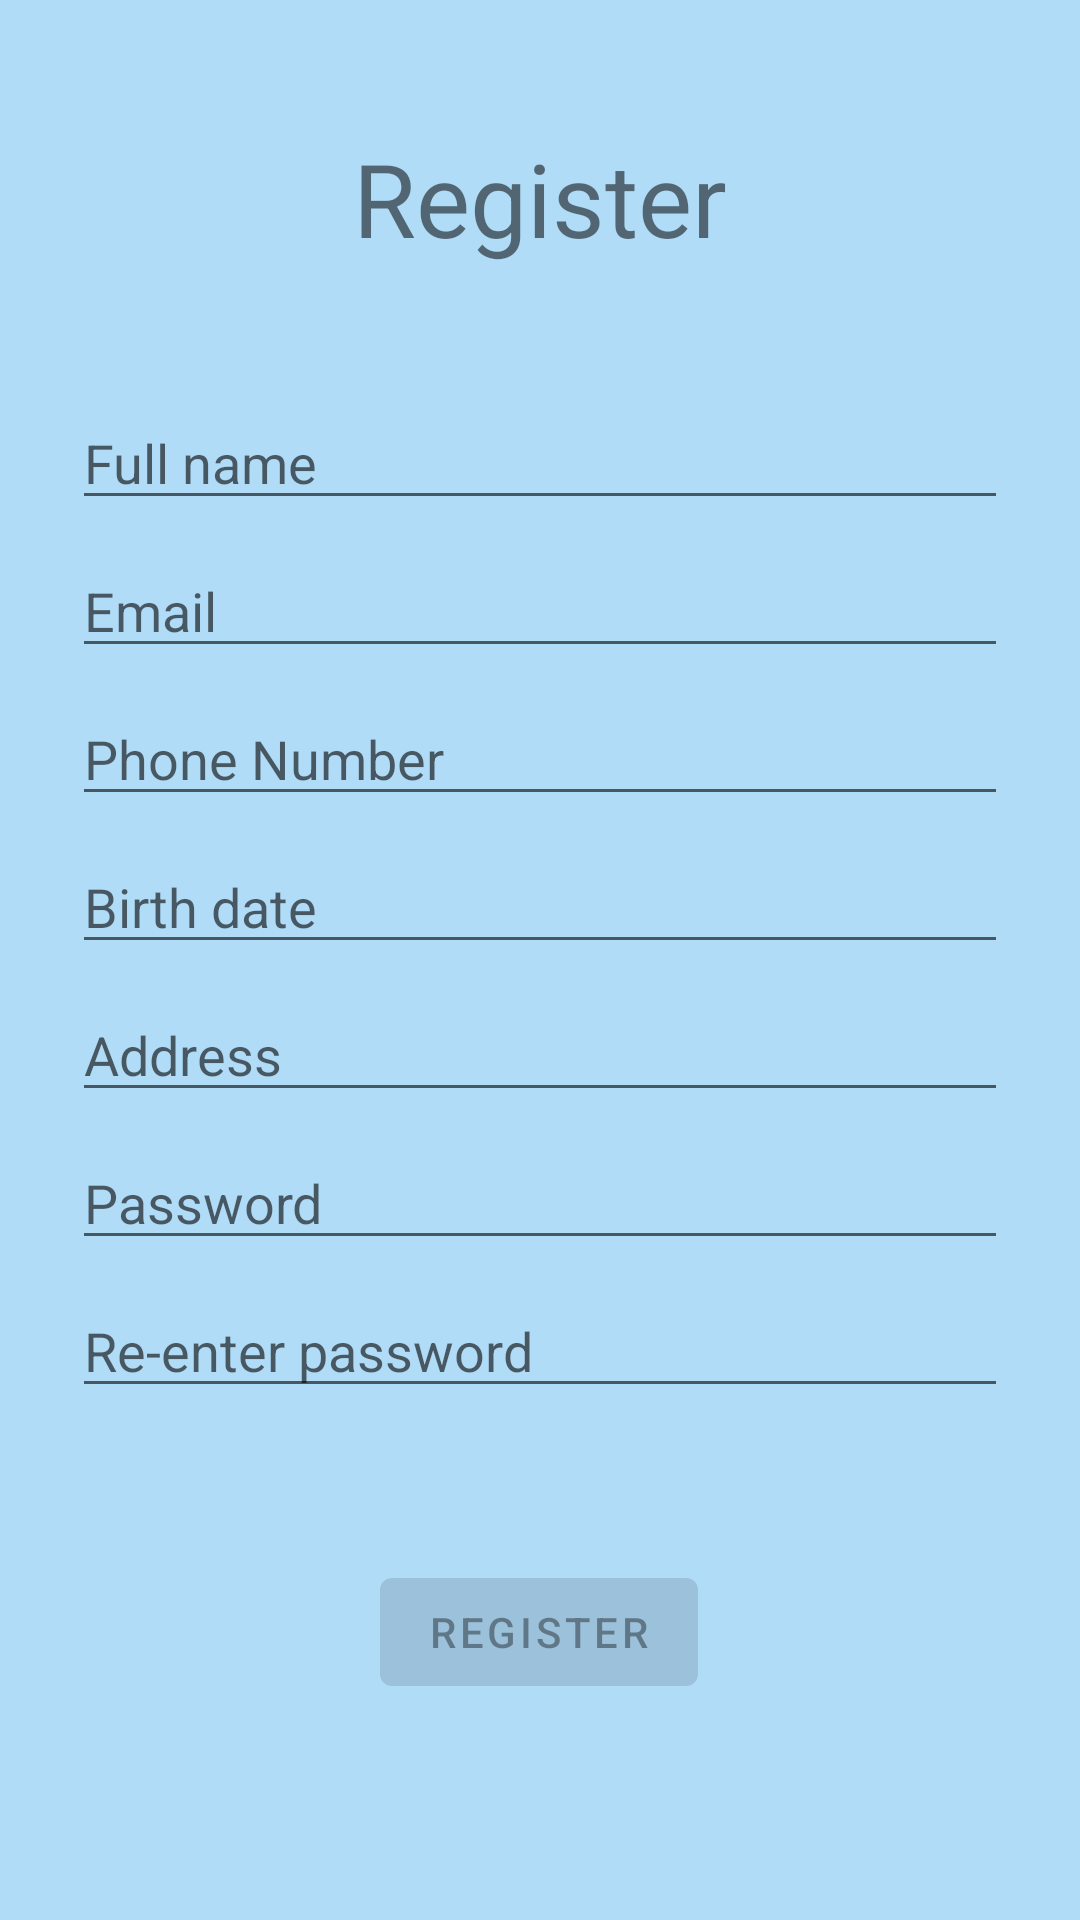

Android layout source for this screen:
<!-- AndroidManifest.xml: application theme Theme.ITU -->
<!-- res/layout/activity_register.xml -->
<?xml version="1.0" encoding="utf-8"?>
<androidx.constraintlayout.widget.ConstraintLayout xmlns:android="http://schemas.android.com/apk/res/android"
    xmlns:app="http://schemas.android.com/apk/res-auto"
    xmlns:tools="http://schemas.android.com/tools"
    android:id="@+id/container"
    android:layout_width="match_parent"
    android:layout_height="match_parent"
    android:paddingLeft="@dimen/activity_horizontal_margin"
    android:paddingTop="@dimen/activity_vertical_margin"
    android:paddingRight="@dimen/activity_horizontal_margin"
    android:paddingBottom="@dimen/activity_vertical_margin"
    tools:context=".RegisterActivity"
    android:background="@color/light_blue_wilo">

    <TextView
        app:layout_constraintBottom_toTopOf="@id/fullname"
        app:layout_constraintTop_toTopOf="@id/container"
        android:id="@+id/register_message"
        android:layout_width="match_parent"
        android:layout_height="wrap_content"
        android:gravity="center_horizontal"
        android:text="@string/action_register"
        android:textSize="34sp"
        tools:layout_editor_absoluteX="16dp"
        tools:layout_editor_absoluteY="16dp" />



    <EditText
        android:id="@+id/fullname"
        android:layout_width="0dp"
        android:layout_height="wrap_content"
        android:layout_marginStart="24dp"
        android:layout_marginTop="132dp"
        android:layout_marginEnd="24dp"
        android:hint="@string/prompt_full_name"
        android:inputType="textPersonName"
        android:selectAllOnFocus="true"
        app:layout_constraintEnd_toEndOf="parent"
        app:layout_constraintStart_toStartOf="parent"
        app:layout_constraintTop_toTopOf="parent" />

    <EditText
        android:id="@+id/email"
        android:layout_width="0dp"
        android:layout_height="wrap_content"
        android:layout_marginStart="24dp"
        android:layout_marginTop="8dp"
        android:layout_marginEnd="24dp"
        android:hint="@string/prompt_email"
        android:inputType="textEmailAddress"
        android:selectAllOnFocus="true"
        app:layout_constraintEnd_toEndOf="parent"
        app:layout_constraintStart_toStartOf="parent"
        app:layout_constraintTop_toBottomOf="@+id/fullname" />

    <EditText
        android:id="@+id/phonenumber"
        android:layout_width="0dp"
        android:layout_height="wrap_content"
        android:layout_marginStart="24dp"
        android:layout_marginTop="8dp"
        android:layout_marginEnd="24dp"
        android:hint="@string/prompt_phone_number"
        android:inputType="phone"
        android:selectAllOnFocus="true"
        app:layout_constraintEnd_toEndOf="parent"
        app:layout_constraintStart_toStartOf="parent"
        app:layout_constraintTop_toBottomOf="@+id/email" />

    <EditText
        android:id="@+id/birthdate"
        android:layout_width="0dp"
        android:layout_height="wrap_content"
        android:layout_marginStart="24dp"
        android:layout_marginTop="8dp"
        android:layout_marginEnd="24dp"
        android:hint="@string/prompt_birth_date"
        android:inputType="date"
        android:selectAllOnFocus="true"
        app:layout_constraintEnd_toEndOf="parent"
        app:layout_constraintStart_toStartOf="parent"
        app:layout_constraintTop_toBottomOf="@+id/phonenumber"
        />

    <EditText
        android:id="@+id/address"
        android:layout_width="0dp"
        android:layout_height="wrap_content"
        android:layout_marginStart="24dp"
        android:layout_marginTop="8dp"
        android:layout_marginEnd="24dp"
        android:hint="@string/prompt_address"
        android:inputType="textPostalAddress"
        android:selectAllOnFocus="true"
        app:layout_constraintEnd_toEndOf="parent"
        app:layout_constraintStart_toStartOf="parent"
        app:layout_constraintTop_toBottomOf="@+id/birthdate"/>

    <EditText
        android:id="@+id/password"
        android:layout_width="0dp"
        android:layout_height="wrap_content"
        android:layout_marginStart="24dp"
        android:layout_marginTop="8dp"
        android:layout_marginEnd="24dp"
        android:hint="@string/prompt_password"
        android:imeActionLabel="@string/action_register"
        android:imeOptions="actionDone"
        android:inputType="textPassword"
        android:selectAllOnFocus="true"
        app:layout_constraintEnd_toEndOf="parent"
        app:layout_constraintStart_toStartOf="parent"
        app:layout_constraintTop_toBottomOf="@+id/address" />

    <EditText
        android:id="@+id/reenterpassword"
        android:layout_width="0dp"
        android:layout_height="wrap_content"
        android:layout_marginStart="24dp"
        android:layout_marginTop="8dp"
        android:layout_marginEnd="24dp"
        android:hint="@string/prompt_reenter_password"
        android:imeActionLabel="@string/action_register"
        android:imeOptions="actionDone"
        android:inputType="textPassword"
        android:selectAllOnFocus="true"
        app:layout_constraintEnd_toEndOf="parent"
        app:layout_constraintStart_toStartOf="parent"
        app:layout_constraintTop_toBottomOf="@+id/password" />

    <Button
        android:id="@+id/register_button"
        android:layout_width="wrap_content"
        android:layout_height="wrap_content"
        android:layout_gravity="start"
        android:layout_marginStart="48dp"
        android:layout_marginTop="16dp"
        android:layout_marginEnd="48dp"
        android:layout_marginBottom="64dp"
        android:enabled="false"
        android:text="@string/action_register"
        app:layout_constraintBottom_toBottomOf="parent"
        app:layout_constraintEnd_toEndOf="parent"
        app:layout_constraintHorizontal_bias="0.497"
        app:layout_constraintStart_toStartOf="parent"
        app:layout_constraintTop_toBottomOf="@+id/reenterpassword"
        app:layout_constraintVertical_bias="0.811" />

    <ProgressBar
        android:id="@+id/loading"
        android:layout_width="wrap_content"
        android:layout_height="wrap_content"
        android:layout_gravity="center"
        android:layout_marginStart="32dp"
        android:layout_marginTop="64dp"
        android:layout_marginEnd="32dp"
        android:layout_marginBottom="64dp"
        android:visibility="gone"
        app:layout_constraintBottom_toBottomOf="parent"
        app:layout_constraintEnd_toEndOf="@+id/password"
        app:layout_constraintStart_toStartOf="@+id/password"
        app:layout_constraintTop_toTopOf="parent"
        app:layout_constraintVertical_bias="0.3" />

    <TextView
        android:id="@+id/registration_response"
        android:layout_width="match_parent"
        android:layout_height="wrap_content"
        android:gravity="center_horizontal"
        android:text=""
        app:layout_constraintTop_toBottomOf="@id/reenterpassword"
        app:layout_constraintBottom_toTopOf="@id/register_button"/>


</androidx.constraintlayout.widget.ConstraintLayout>
<!-- resources referenced by this layout -->
<resources>
  <color name="light_blue_wilo">#b1dcf8</color>
  <string name="action_register">Register</string>
  <string name="prompt_address">Address</string>
  <string name="prompt_birth_date">Birth date</string>
  <string name="prompt_email">Email</string>
  <string name="prompt_full_name">Full name</string>
  <string name="prompt_password">Password</string>
  <string name="prompt_phone_number">Phone Number</string>
  <string name="prompt_reenter_password">Re-enter password</string>
  <style name="Theme.ITU" parent="Theme.MaterialComponents.DayNight.DarkActionBar">
          
          <item name="colorPrimary">@color/purple_500</item>
          <item name="colorPrimaryVariant">@color/purple_700</item>
          <item name="colorOnPrimary">@color/white</item>
          
          <item name="colorSecondary">@color/teal_200</item>
          <item name="colorSecondaryVariant">@color/teal_700</item>
          <item name="colorOnSecondary">@color/black</item>
          
          <item name="android:statusBarColor" tools:targetApi="l">?attr/colorPrimaryVariant</item>
          
      </style>
  <color name="purple_500">#FF6200EE</color>
  <color name="purple_700">#FF3700B3</color>
  <color name="white">#FFFFFFFF</color>
  <color name="teal_200">#FF03DAC5</color>
  <color name="teal_700">#FF018786</color>
  <color name="black">#FF000000</color>
</resources>
